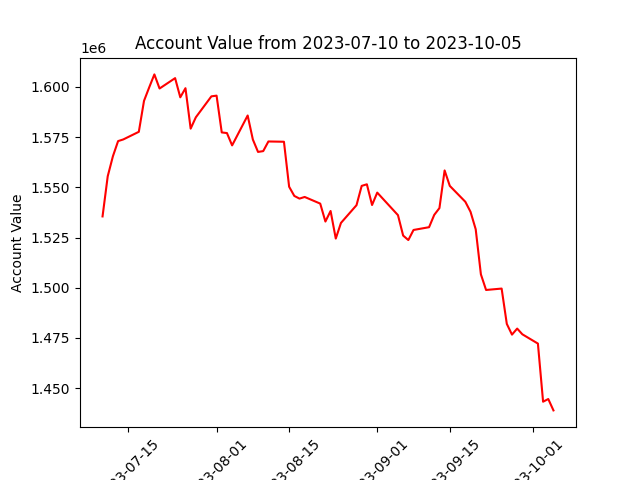

Data behind this chart, as committed beside it:
datadate, account_value
20230710, 1535498
20230711, 1555502
20230712, 1565457
20230713, 1573003
20230714, 1573823
20230717, 1577624
20230718, 1593032
20230719, 1599738
20230720, 1606207
20230721, 1599180
20230724, 1604342
20230725, 1594800
20230726, 1599338
20230727, 1579205
20230728, 1584847
20230731, 1595279
20230801, 1595632
20230802, 1577316
20230803, 1577003
20230804, 1570864
20230807, 1585745
20230808, 1573795
20230809, 1567610
20230810, 1568010
20230811, 1572816
20230814, 1572675
20230815, 1550279
20230816, 1545700
20230817, 1544365
20230818, 1545187
20230821, 1541877
20230822, 1532948
20230823, 1538202
20230824, 1524472
20230825, 1532257
20230828, 1541087
20230829, 1550704
20230830, 1551489
20230831, 1541180
20230901, 1547355
20230905, 1536126
20230906, 1525959
20230907, 1523731
20230908, 1528753
20230911, 1530134
20230912, 1536274
20230913, 1539646
20230914, 1558394
20230915, 1550699
20230918, 1542782
20230919, 1537795
20230920, 1529089
20230921, 1506660
20230922, 1498877
20230925, 1499575
20230926, 1481984
20230927, 1476647
20230928, 1479657
20230929, 1476811
20231002, 1472188
... 3 more rows
